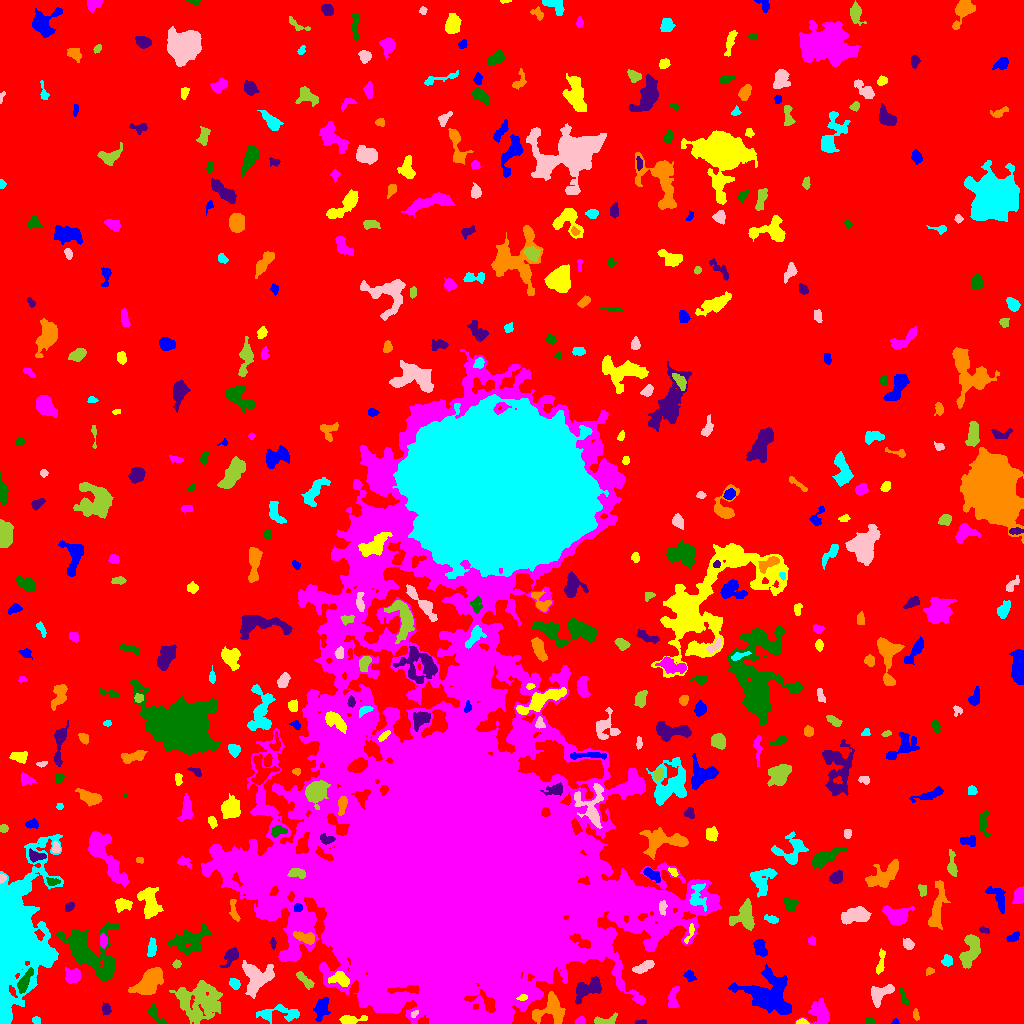

The table this chart was drawn from, first rows:
ID, X, Y, A, B, theta, total_flux, mu_max, mu_median, mu_mean, R_fwhm, R_e, R10, R90, x_start, x_end, y_start, y_end, area, greylevel
0, 512.2, 520.3, 306.5, 296.8, 0.1324, 1736404, 17.0, 2.0, 2.247, 24.95, 235.5, 89.24, 374.3, 0, 1023, 0, 1023, 772896, 2.247
1, 895.7, 1.256, 1.478, 1.201, -0.06806, 43.0, 4.0, 1.0, 1.194, 1.954, 1.493, 0.5642, 2.523, 891, 899, 0, 5, 36, 7.194
2, 802, 1.316, 2.895, 1.239, 0.01465, 209.0, 7.0, 4.0, 3.542, 3.141, 2.326, 0.7979, 3.568, 796, 809, 0, 5, 59, 10.54
3, 820.6, 9.813, 5.589, 5.138, -0.9926, 1001, 9.0, 2.0, 2.648, 4.754, 5.171, 1.954, 8.74, 794, 829, 0, 25, 378, 7.648
4, 869.6, 1.75, 2.23, 1.532, -0.1946, 148.0, 6.0, 2.0, 2.467, 2.877, 2.185, 0.7979, 3.523, 865, 875, 0, 6, 60, 8.467
5, 640.5, 1.356, 3.146, 1.13, 0.0752, 104.0, 5.0, 2.0, 2.08, 2.257, 2.185, 0.7979, 3.478, 635, 646, 0, 4, 50, 8.08
6, 915.9, 8.706, 2.934, 1.408, -1.397, 126.0, 4.0, 2.0, 1.909, 3.523, 2.523, 0.9772, 4.068, 913, 919, 3, 15, 66, 6.909
7, 36.18, 3.231, 2.013, 1.676, -0.4731, 108.0, 4.0, 2.0, 1.77, 3.338, 2.326, 0.7979, 3.7, 32, 40, 0, 7, 61, 7.77
8, 414.5, 9.709, 2.035, 1.24, 0.7733, 103.0, 5.0, 2.0, 2.146, 2.523, 1.954, 0.7979, 3.192, 411, 418, 6, 13, 48, 14.15
9, 605.1, 3.086, 6.79, 2.303, 0.1174, 409.0, 5.0, 3.0, 2.639, 5.078, 4.107, 1.596, 6.206, 594, 617, 0, 11, 155, 10.64
10, 759.6, 2.562, 5.531, 1.824, 0.0519, 272.0, 5.0, 2.0, 2.429, 3.827, 3.523, 1.262, 5.352, 750, 769, 0, 7, 112, 8.429
11, 320.8, 15.56, 5.359, 2.84, 1.318, 643.0, 8.0, 2.0, 2.502, 4.514, 4.37, 1.596, 7.421, 313, 330, 2, 26, 257, 7.502
12, 349.5, 3.661, 5.73, 2.04, 0.05782, 576.0, 7.0, 3.0, 3.2, 5.14, 3.909, 1.596, 6.05, 339, 367, 0, 8, 180, 8.2
13, 579.9, 2.439, 2.738, 1.834, 0.3075, 187.0, 5.0, 3.0, 2.527, 3.523, 2.764, 0.9772, 4.146, 574, 585, 0, 7, 74, 11.53
14, 155.1, 9.167, 6.172, 2.213, -0.8659, 425.0, 8.0, 2.0, 2.623, 3.742, 3.568, 1.262, 6.024, 148, 167, 0, 19, 162, 7.623
15, 106, 14.12, 2.792, 1.989, -1.493, 150.0, 4.0, 2.0, 1.546, 3.949, 2.877, 1.128, 4.514, 102, 111, 8, 21, 97, 7.546
16, 551.2, 13.48, 7.913, 6.795, 0.3118, 2432, 10.0, 4.0, 4.695, 9.062, 6.979, 2.821, 10.91, 532, 565, 0, 32, 518, 10.69
17, 278.8, 9.438, 12.88, 3.616, 0.00438, 738.0, 5.0, 2.0, 2.027, 5.89, 6.103, 2.326, 9.575, 256, 299, 0, 19, 364, 7.027
18, 880, 29.52, 6.803, 3.388, 0.597, 774.0, 6.0, 2.0, 2.589, 6.531, 4.918, 1.954, 7.939, 871, 894, 16, 39, 299, 7.589
19, 199.5, 21.7, 11.83, 9.538, -0.1726, 5290, 9.0, 4.0, 4.283, 11.98, 11.82, 4.478, 18.05, 169, 222, 0, 43, 1235, 7.283
20, 1013, 11.41, 4.882, 1.646, -0.8054, 135.0, 3.0, 1.0, 1.205, 3.29, 3.141, 1.128, 5.109, 1006, 1023, 4, 18, 112, 6.205
21, 768.3, 29.04, 12.71, 9.487, -0.401, 3402, 7.0, 3.0, 2.7, 11.45, 10.78, 4.222, 16.73, 728, 791, 9, 60, 1260, 7.7
22, 522.7, 25.97, 2.563, 1.542, 0.1911, 168.0, 4.0, 3.0, 2.8, 4.029, 2.523, 1.128, 3.827, 516, 527, 23, 29, 60, 14.8
23, 673.4, 25.95, 6.482, 2, 1.442, 259.0, 4.0, 1.0, 1.4, 4.853, 3.656, 1.382, 6.05, 668, 679, 16, 37, 185, 8.4
24, 904, 25.34, 4.647, 1.724, -1.242, 216.0, 4.0, 2.0, 2.077, 4.478, 3.09, 1.262, 4.951, 900, 909, 19, 36, 104, 9.077
25, 587.8, 34.71, 8.291, 3.912, 0.5439, 1694, 9.0, 4.0, 4.289, 7.485, 6.457, 2.523, 9.869, 575, 601, 19, 47, 395, 9.289
26, 148, 40.6, 8.106, 4.448, 0.8194, 3109, 14.0, 5.0, 5.351, 7.715, 7.159, 2.764, 11.59, 128, 163, 29, 56, 581, 9.351
27, 234.5, 40.14, 2.682, 2.151, -0.8259, 222.0, 4.0, 2.0, 2.056, 4.652, 3.09, 1.262, 4.787, 229, 240, 34, 45, 108, 8.056
28, 255.3, 45.93, 7.689, 6.582, 1.555, 2351, 10.0, 3.0, 3.756, 8.156, 6.864, 2.764, 11.62, 242, 274, 25, 63, 626, 8.756
29, 304.8, 43.34, 5.941, 1.991, -0.7541, 328.0, 4.0, 2.0, 2.037, 5.997, 4.107, 1.596, 6.333, 296, 314, 34, 52, 161, 7.037
30, 529.8, 45.97, 1.578, 1.27, 0.6299, 73.0, 4.0, 2.0, 2.028, 2.523, 1.693, 0.5642, 2.706, 528, 534, 43, 49, 36, 17.03
31, 689.8, 47.51, 2.941, 2.203, -0.8633, 239.0, 5.0, 2.0, 2.366, 3.868, 3.09, 1.128, 4.787, 683, 696, 42, 53, 101, 9.366
32, 339.4, 44.73, 5.082, 3.248, -0.2369, 927.0, 8.0, 4.0, 4.157, 6.408, 4.853, 1.954, 7.399, 328, 349, 37, 52, 223, 12.16
33, 72.77, 47.35, 3.628, 3.276, 0.2606, 1094, 11.0, 5.0, 5.185, 5.528, 4.37, 1.784, 6.84, 65, 80, 40, 56, 211, 12.18
34, 24.44, 41.91, 6.715, 2.219, 1.104, 633.0, 6.0, 3.0, 2.839, 6.206, 4.687, 1.871, 7.225, 17, 33, 30, 56, 223, 13.84
35, 230.7, 67.25, 4.713, 2.747, 0.9827, 574.0, 6.0, 2.0, 2.856, 5.499, 4.146, 1.693, 6.723, 220, 238, 56, 76, 201, 7.856
36, 929.5, 52.13, 2.135, 1.733, 0.4075, 95.0, 3.0, 1.0, 1.61, 2.877, 2.326, 0.9772, 3.868, 926, 934, 48, 56, 59, 6.61
37, 946.9, 62.38, 2.7, 2.509, -1.525, 324.0, 6.0, 3.0, 2.945, 4.583, 3.241, 1.262, 5.109, 941, 952, 57, 69, 110, 7.945
38, 643.6, 56.73, 5.843, 2.112, 0.4162, 493.0, 5.0, 3.0, 2.622, 5.642, 4.442, 1.784, 6.723, 632, 654, 50, 63, 188, 9.622
39, 176.8, 59.39, 1.823, 1.636, 1.178, 107.0, 4.0, 2.0, 1.698, 3.385, 2.185, 0.7979, 3.432, 172, 181, 55, 64, 63, 7.698
40, 816.7, 54.27, 6.894, 4.076, -0.9243, 1222, 8.0, 2.0, 2.698, 6.817, 5.781, 2.326, 9.508, 799, 827, 42, 73, 453, 7.698
41, 760, 76.28, 4.328, 2.52, -1.273, 638.0, 10.0, 3.0, 3.394, 4.334, 4.029, 1.493, 6.482, 753, 767, 67, 84, 188, 9.394
42, 880.3, 60.14, 7.037, 1.673, 1.375, 296.0, 6.0, 2.0, 2.041, 3.868, 3.742, 1.382, 5.997, 876, 885, 49, 75, 145, 8.041
43, 812, 83.1, 1.867, 1.752, -0.2087, 102.0, 4.0, 1.0, 1.619, 3.09, 2.185, 0.7979, 3.613, 808, 815, 78, 88, 63, 8.619
44, 87.38, 73.71, 16.35, 9.141, -0.7696, 7872, 23.0, 4.0, 5.595, 6.84, 10.05, 3.523, 17.88, 56, 119, 43, 101, 1407, 10.59
45, 272.9, 80.43, 2.673, 1.137, -1.499, 175.0, 9.0, 2.0, 3.017, 2.185, 2.111, 0.7979, 3.478, 270, 276, 74, 86, 58, 8.017
46, 306.6, 85.47, 5.402, 2.497, -0.3025, 608.0, 7.0, 3.0, 2.995, 4.687, 4.184, 1.596, 6.77, 293, 314, 79, 92, 203, 13
47, 151.9, 74.79, 4.335, 1.703, 1.449, 295.0, 5.0, 2.0, 2.021, 4.406, 3.478, 1.382, 5.232, 147, 156, 67, 86, 146, 8.021
48, 908.2, 79.34, 2.652, 2.229, -0.7021, 304.0, 6.0, 3.0, 2.739, 4.334, 3.09, 1.262, 4.853, 903, 914, 74, 85, 111, 7.739
49, 970.4, 72.29, 8.573, 3.921, 1.213, 1456, 7.0, 3.0, 3.309, 8.176, 6.482, 2.523, 9.982, 959, 980, 55, 89, 440, 8.309
50, 795.1, 89.1, 2.004, 1.583, 0.6192, 82.0, 3.0, 1.0, 1.302, 2.764, 2.185, 0.7979, 3.568, 792, 799, 84, 94, 63, 8.302
51, 1013, 86.1, 3.554, 1.926, 0.4694, 183.0, 3.0, 2.0, 1.812, 4.334, 3.241, 1.382, 5.046, 1006, 1019, 82, 92, 101, 6.812
52, 689.4, 89.19, 5.657, 1.332, 1.15, 156.0, 5.0, 1.0, 1.677, 2.821, 2.585, 0.9772, 4.334, 684, 694, 80, 100, 93, 10.68
53, 103, 82.86, 3.298, 1.806, -1.541, 228.0, 4.0, 2.0, 2.192, 4.82, 3.192, 1.262, 4.787, 100, 107, 75, 91, 104, 11.19
54, 188.9, 83.03, 9.98, 5.297, 0.3621, 2116, 9.0, 3.0, 3.515, 6.676, 7.939, 2.932, 12.23, 168, 211, 69, 99, 602, 7.515
55, 983.5, 93.32, 2.715, 1.34, -0.3036, 106.0, 6.0, 1.0, 1.767, 1.871, 2.111, 0.5642, 3.7, 979, 989, 90, 97, 60, 6.767
56, 937.3, 115.8, 12.9, 2.842, 1.408, 995.0, 7.0, 2.0, 2.177, 4.549, 6.283, 2.257, 10.16, 928, 950, 94, 143, 457, 7.177
57, 771, 104.3, 3.728, 1.712, -0.3024, 242.0, 5.0, 2.0, 2.469, 3.742, 3.141, 1.262, 4.853, 764, 778, 100, 109, 98, 7.469
58, 854, 107.3, 7.549, 3.111, 0.2116, 1073, 8.0, 2.0, 2.78, 6.723, 5.754, 2.185, 9.15, 841, 871, 99, 117, 386, 7.78
59, 744.4, 107.2, 7.117, 5.554, 1.376, 1370, 10.0, 3.0, 3.216, 5.412, 6.206, 2.257, 10.17, 729, 754, 93, 125, 426, 8.216
... 435 more rows
